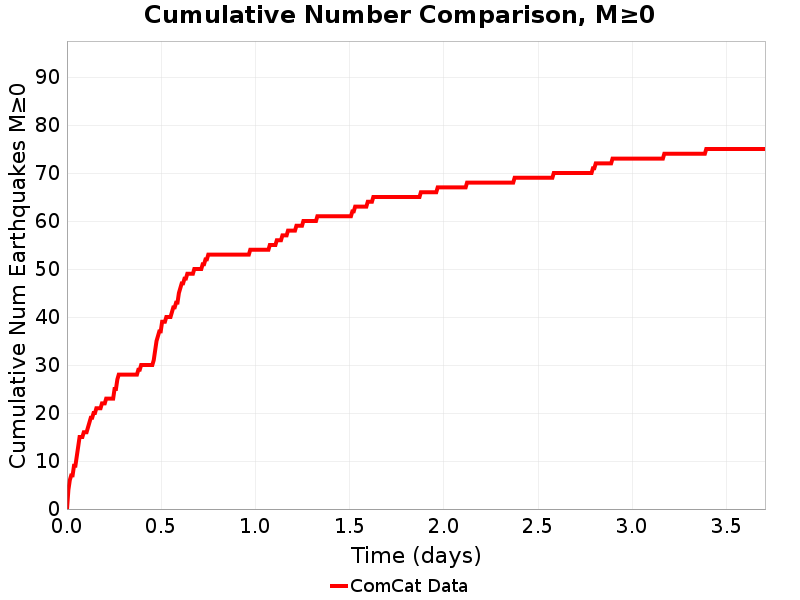

The table this chart was drawn from, first rows:
Time (days), ComCat Data
0.0, 0.0
0.007423, 4.0
0.01485, 6.0
0.02227, 7.0
0.02969, 7.0
0.03712, 9.0
0.04454, 9.0
0.05196, 11.0
0.05938, 13.0
0.06681, 15.0
0.07423, 15.0
0.08165, 15.0
0.08908, 16.0
0.0965, 16.0
0.1039, 16.0
0.1113, 17.0
0.1188, 18.0
0.1262, 19.0
0.1336, 19.0
0.141, 20.0
0.1485, 20.0
0.1559, 21.0
0.1633, 21.0
0.1707, 21.0
0.1782, 21.0
0.1856, 22.0
0.193, 22.0
0.2004, 22.0
0.2078, 23.0
0.2153, 23.0
0.2227, 23.0
0.2301, 23.0
0.2375, 23.0
0.245, 23.0
0.2524, 25.0
0.2598, 25.0
0.2672, 27.0
0.2747, 28.0
0.2821, 28.0
0.2895, 28.0
0.2969, 28.0
0.3043, 28.0
0.3118, 28.0
0.3192, 28.0
0.3266, 28.0
0.334, 28.0
0.3415, 28.0
0.3489, 28.0
0.3563, 28.0
0.3637, 28.0
0.3712, 28.0
0.3786, 29.0
0.386, 29.0
0.3934, 30.0
0.4008, 30.0
0.4083, 30.0
0.4157, 30.0
0.4231, 30.0
0.4305, 30.0
0.438, 30.0
... 440 more rows
